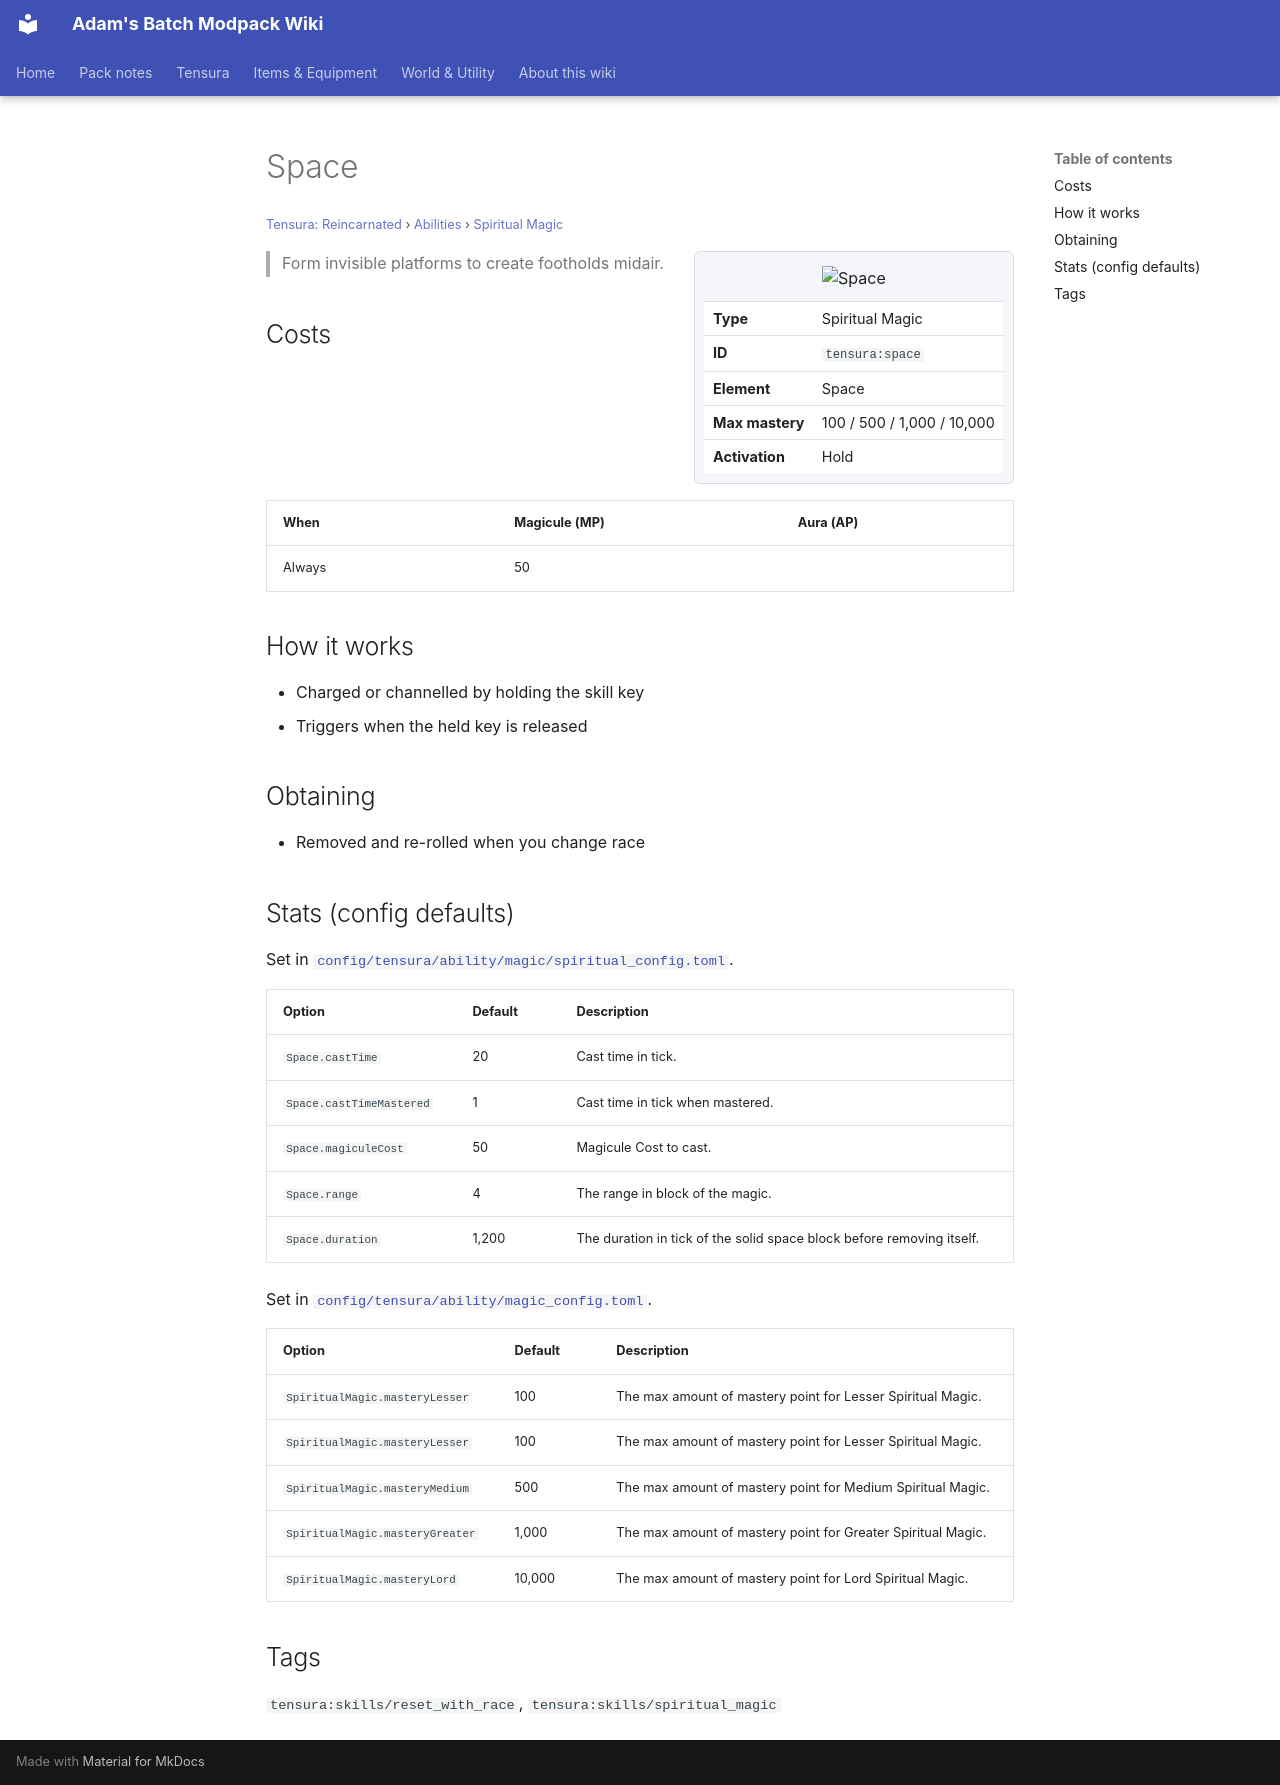

repository: Proteus-Nell/Adams-Batch-MC-Modpack-Wiki · page: tensura-reincarnated/abilities/spiritual-magic/space/index.html · generator: mkdocs

# Space

<small>[Tensura: Reincarnated](../../index.md) &rsaquo; [Abilities](../index.md) &rsaquo; [Spiritual Magic](index.md)</small>

<div class="infobox" markdown>

![Space](../../../assets/icons/tensura/skill/space.png)

| | |
|---|---|
| **Type** | Spiritual Magic |
| **ID** | `tensura:space` |
| **Element** | Space |
| **Max mastery** | 100 / 500 / 1,000 / 10,000 |
| **Activation** | Hold |

</div>

> Form invisible platforms to create footholds midair.

## Costs

| When | Magicule (MP) | Aura (AP) |
|---|---|---|
| Always | 50 |  |

## How it works

- Charged or channelled by holding the skill key
- Triggers when the held key is released

## Obtaining

- Removed and re-rolled when you change race

## Stats (config defaults)

Set in [`config/tensura/ability/magic/spiritual_config.toml`](../../configs/config-tensura-ability-magic-spiritual-config.md).

| Option | Default | Description |
|---|---|---|
| `Space.castTime` | 20 | Cast time in tick. |
| `Space.castTimeMastered` | 1 | Cast time in tick when mastered. |
| `Space.magiculeCost` | 50 | Magicule Cost to cast. |
| `Space.range` | 4 | The range in block of the magic. |
| `Space.duration` | 1,200 | The duration in tick of the solid space block before removing itself. |

Set in [`config/tensura/ability/magic_config.toml`](../../configs/config-tensura-ability-magic-config.md).

| Option | Default | Description |
|---|---|---|
| `SpiritualMagic.masteryLesser` | 100 | The max amount of mastery point for Lesser Spiritual Magic. |
| `SpiritualMagic.masteryLesser` | 100 | The max amount of mastery point for Lesser Spiritual Magic. |
| `SpiritualMagic.masteryMedium` | 500 | The max amount of mastery point for Medium Spiritual Magic. |
| `SpiritualMagic.masteryGreater` | 1,000 | The max amount of mastery point for Greater Spiritual Magic. |
| `SpiritualMagic.masteryLord` | 10,000 | The max amount of mastery point for Lord Spiritual Magic. |

## Tags

`tensura:skills/reset_with_race`, `tensura:skills/spiritual_magic`
